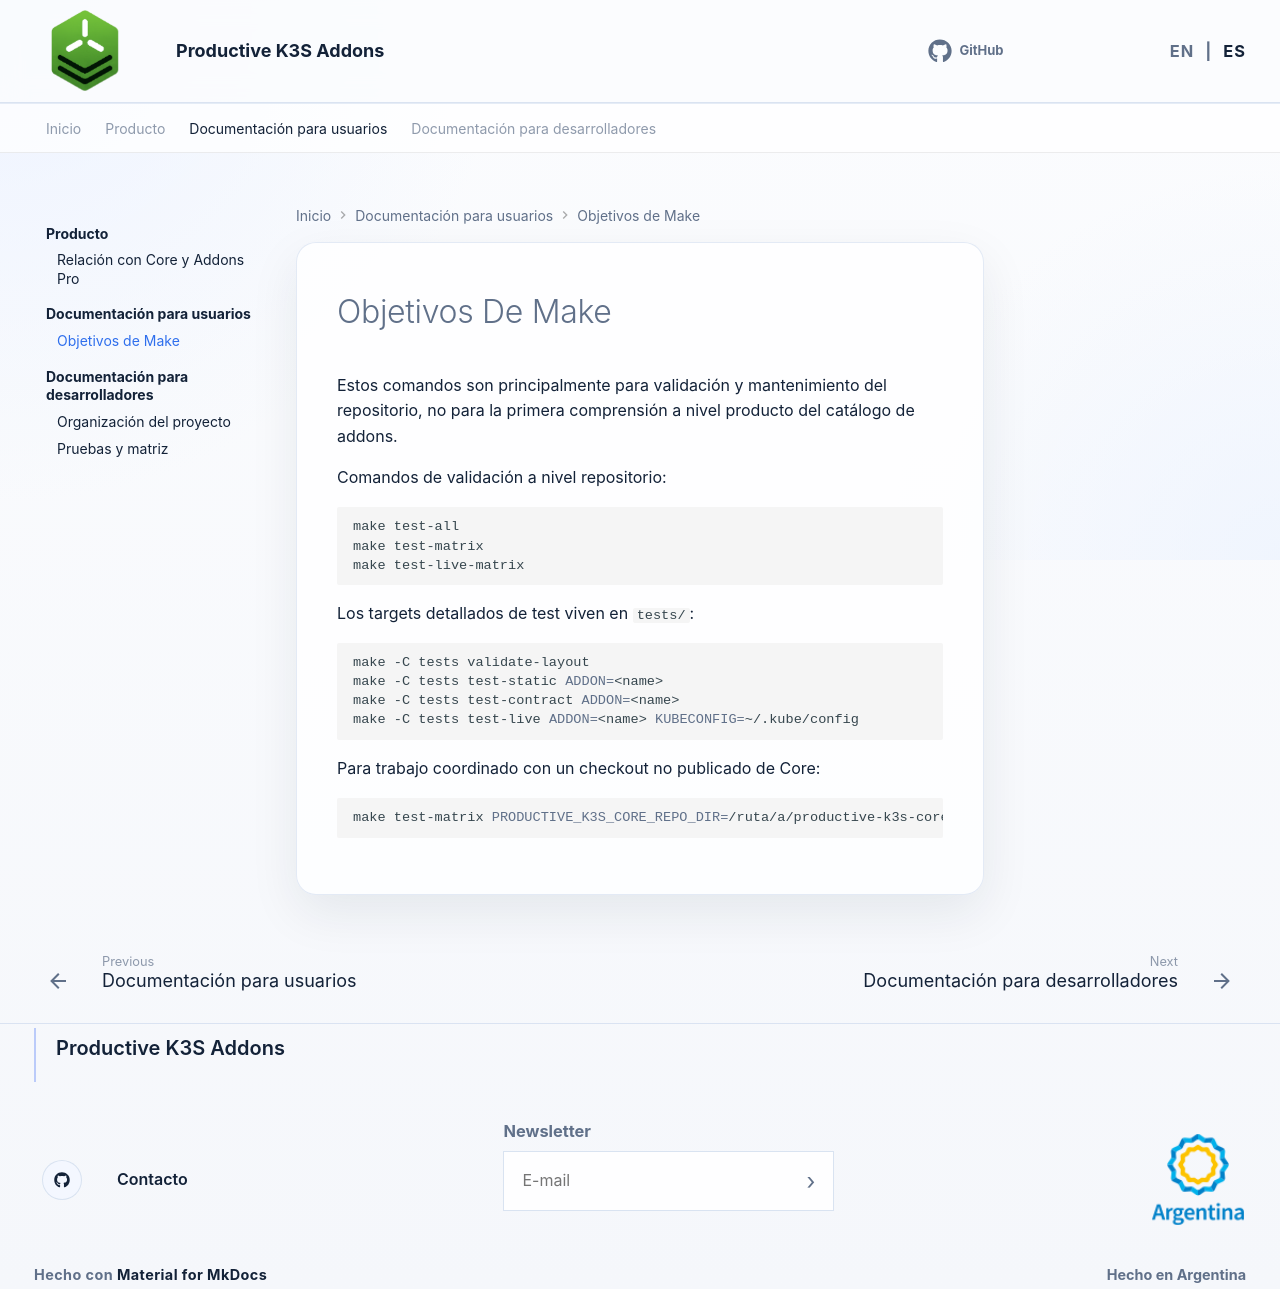

repository: jemacchi/productive-k3s-addons · page: es/user-docs/make-targets/index.html · generator: mkdocs

# Objetivos De Make

Estos comandos son principalmente para validación y mantenimiento del repositorio, no para la primera comprensión a nivel producto del catálogo de addons.

Comandos de validación a nivel repositorio:

```bash
make test-all
make test-matrix
make test-live-matrix
```

Los targets detallados de test viven en `tests/`:

```bash
make -C tests validate-layout
make -C tests test-static ADDON=<name>
make -C tests test-contract ADDON=<name>
make -C tests test-live ADDON=<name> KUBECONFIG=~/.kube/config
```

Para trabajo coordinado con un checkout no publicado de Core:

```bash
make test-matrix PRODUCTIVE_K3S_CORE_REPO_DIR=/ruta/a/productive-k3s-core
```
